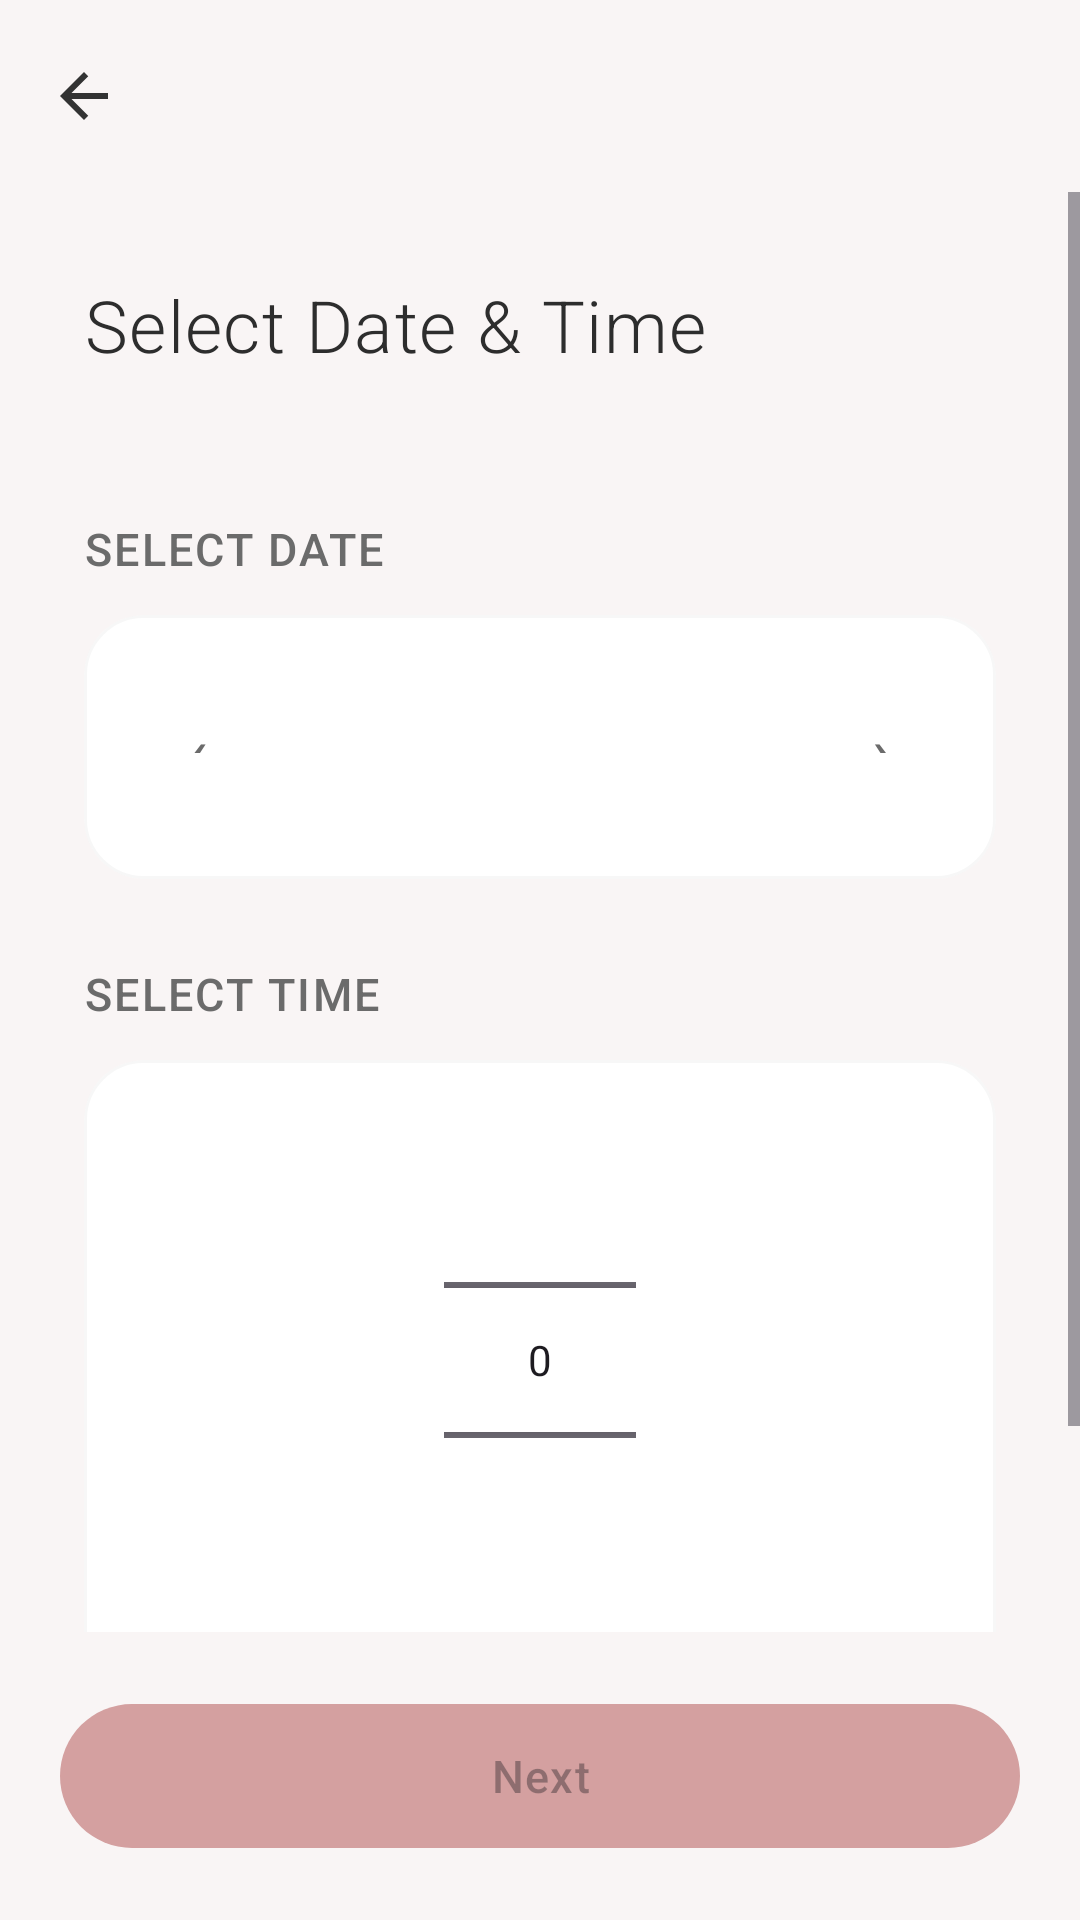

Android layout source for this screen:
<!-- AndroidManifest.xml: application theme Theme.BeautyBooking -->
<!-- res/layout/activity_date_time.xml -->
<?xml version="1.0" encoding="utf-8"?>
<LinearLayout xmlns:android="http://schemas.android.com/apk/res/android"
    xmlns:app="http://schemas.android.com/apk/res-auto"
    android:layout_width="match_parent" android:layout_height="match_parent"
    android:orientation="vertical" android:background="@color/background_primary">
    <com.google.android.material.appbar.MaterialToolbar android:id="@+id/toolbar"
        android:layout_width="match_parent" android:layout_height="?attr/actionBarSize"
        app:navigationIcon="@drawable/ic_arrow_back" />
    <ScrollView android:layout_width="match_parent" android:layout_height="0dp" android:layout_weight="1"
        android:fillViewport="true">
        <LinearLayout android:layout_width="match_parent" android:layout_height="wrap_content"
            android:orientation="vertical" android:padding="28dp">
            <TextView android:layout_width="match_parent" android:layout_height="wrap_content"
                android:text="@string/select_date_time" android:textSize="24sp"
                android:textColor="@color/text_primary" android:fontFamily="sans-serif-light"
                android:letterSpacing="0.02" android:layout_marginBottom="4dp" />
            <TextView android:id="@+id/tvServiceSummary" android:layout_width="match_parent" android:layout_height="wrap_content"
                android:textSize="15sp" android:textColor="@color/dusty_rose_dark" android:layout_marginBottom="24dp" />
            <TextView android:layout_width="match_parent" android:layout_height="wrap_content"
                android:text="@string/select_date" android:textSize="15sp" android:textColor="@color/text_secondary"
                android:fontFamily="sans-serif-medium" android:letterSpacing="0.05"
                android:textAllCaps="true" android:layout_marginBottom="12dp" />
            <com.google.android.material.card.MaterialCardView android:layout_width="match_parent" android:layout_height="wrap_content"
                app:cardCornerRadius="20dp" app:cardElevation="0dp" app:cardBackgroundColor="@color/surface_card"
                app:strokeWidth="1dp" app:strokeColor="#08000000" android:layout_marginBottom="28dp">
                <LinearLayout android:layout_width="match_parent" android:layout_height="wrap_content"
                    android:orientation="vertical" android:padding="16dp">
                    <LinearLayout android:layout_width="match_parent" android:layout_height="wrap_content"
                        android:gravity="center_vertical" android:layout_marginBottom="8dp">
                        <com.google.android.material.button.MaterialButton android:id="@+id/btnPrevMonth"
                            style="@style/Widget.Material3.Button.IconButton"
                            android:layout_width="44dp" android:layout_height="44dp" android:text="‹" android:textSize="22sp" android:textColor="@color/text_secondary" />
                        <TextView android:id="@+id/tvMonth" android:layout_width="0dp" android:layout_height="wrap_content"
                            android:layout_weight="1" android:textSize="16sp" android:textColor="@color/text_primary"
                            android:fontFamily="sans-serif-medium" android:gravity="center" android:letterSpacing="0.02" />
                        <com.google.android.material.button.MaterialButton android:id="@+id/btnNextMonth"
                            style="@style/Widget.Material3.Button.IconButton"
                            android:layout_width="44dp" android:layout_height="44dp" android:text="›" android:textSize="22sp" android:textColor="@color/text_secondary" />
                    </LinearLayout>
                    <LinearLayout android:id="@+id/llDayHeaders" android:layout_width="match_parent"
                        android:layout_height="wrap_content" android:orientation="horizontal" android:layout_marginBottom="4dp" />
                    <androidx.recyclerview.widget.RecyclerView android:id="@+id/rvCalendar"
                        android:layout_width="match_parent" android:layout_height="wrap_content" />
                </LinearLayout>
            </com.google.android.material.card.MaterialCardView>
            <TextView android:layout_width="match_parent" android:layout_height="wrap_content"
                android:text="@string/select_time" android:textSize="15sp" android:textColor="@color/text_secondary"
                android:fontFamily="sans-serif-medium" android:letterSpacing="0.05"
                android:textAllCaps="true" android:layout_marginBottom="12dp" />
            <com.google.android.material.card.MaterialCardView android:layout_width="match_parent" android:layout_height="wrap_content"
                app:cardCornerRadius="20dp" app:cardElevation="0dp" app:cardBackgroundColor="@color/surface_card"
                app:strokeWidth="1dp" app:strokeColor="#08000000" android:layout_marginBottom="16dp">
                <LinearLayout android:layout_width="match_parent" android:layout_height="wrap_content"
                    android:orientation="vertical" android:gravity="center" android:padding="20dp">
                    <NumberPicker android:id="@+id/npTimePicker"
                        android:layout_width="wrap_content" android:layout_height="160dp" />
                    <TextView android:id="@+id/tvNoSlots" android:layout_width="match_parent" android:layout_height="wrap_content"
                        android:text="@string/select_date_first" android:textSize="14sp"
                        android:textColor="@color/text_hint" android:gravity="center" android:paddingTop="8dp" />
                </LinearLayout>
            </com.google.android.material.card.MaterialCardView>
        </LinearLayout>
    </ScrollView>
    <FrameLayout android:layout_width="match_parent" android:layout_height="wrap_content" android:padding="20dp">
        <com.google.android.material.button.MaterialButton android:id="@+id/btnNext"
            style="@style/PrimaryButton" android:layout_width="match_parent" android:layout_height="56dp"
            android:text="@string/btn_next" android:enabled="false" />
    </FrameLayout>
</LinearLayout>
<!-- resources referenced by this layout -->
<resources>
  <color name="background_primary">#FFF9F5F5</color>
  <color name="dusty_rose_dark">#FF9B6B6B</color>
  <color name="surface_card">#FFFFFFFF</color>
  <color name="text_hint">#FFAAAAAA</color>
  <color name="text_primary">#FF2D2D2D</color>
  <color name="text_secondary">#FF6B6B6B</color>
  <!-- drawable ic_arrow_back (drawable) -->
  <?xml version="1.0" encoding="utf-8"?>
  <vector xmlns:android="http://schemas.android.com/apk/res/android" android:width="24dp" android:height="24dp" android:viewportWidth="24" android:viewportHeight="24"><path android:fillColor="#FF333333" android:pathData="M20,11H7.83l5.59,-5.59L12,4l-8,8 8,8 1.41,-1.41L7.83,13H20v-2z" /></vector>
  <string name="btn_next">Next</string>
  <string name="select_date">Select Date</string>
  <string name="select_date_first">Select a date to see available times</string>
  <string name="select_date_time">Select Date &amp; Time</string>
  <string name="select_time">Select Time</string>
  <style name="PrimaryButton" parent="Widget.Material3.Button">
          <item name="backgroundTint">@color/dusty_rose</item>
          <item name="cornerRadius">28dp</item>
          <item name="android:textAllCaps">false</item>
          <item name="android:textSize">15sp</item>
          <item name="android:fontFamily">sans-serif-medium</item>
          <item name="android:letterSpacing">0.03</item>
          <item name="elevation">0dp</item>
      </style>
  <style name="Theme.BeautyBooking" parent="Theme.Material3.Light.NoActionBar">
          <item name="colorPrimary">@color/dusty_rose</item>
          <item name="colorPrimaryDark">@color/dusty_rose_dark</item>
          <item name="colorAccent">@color/dusty_rose</item>
          <item name="android:statusBarColor">@color/background_primary</item>
          <item name="android:windowLightStatusBar">true</item>
          <item name="android:windowBackground">@color/background_primary</item>
          <item name="android:fontFamily">sans-serif</item>
      </style>
  <color name="dusty_rose">#FFD4A0A0</color>
</resources>
